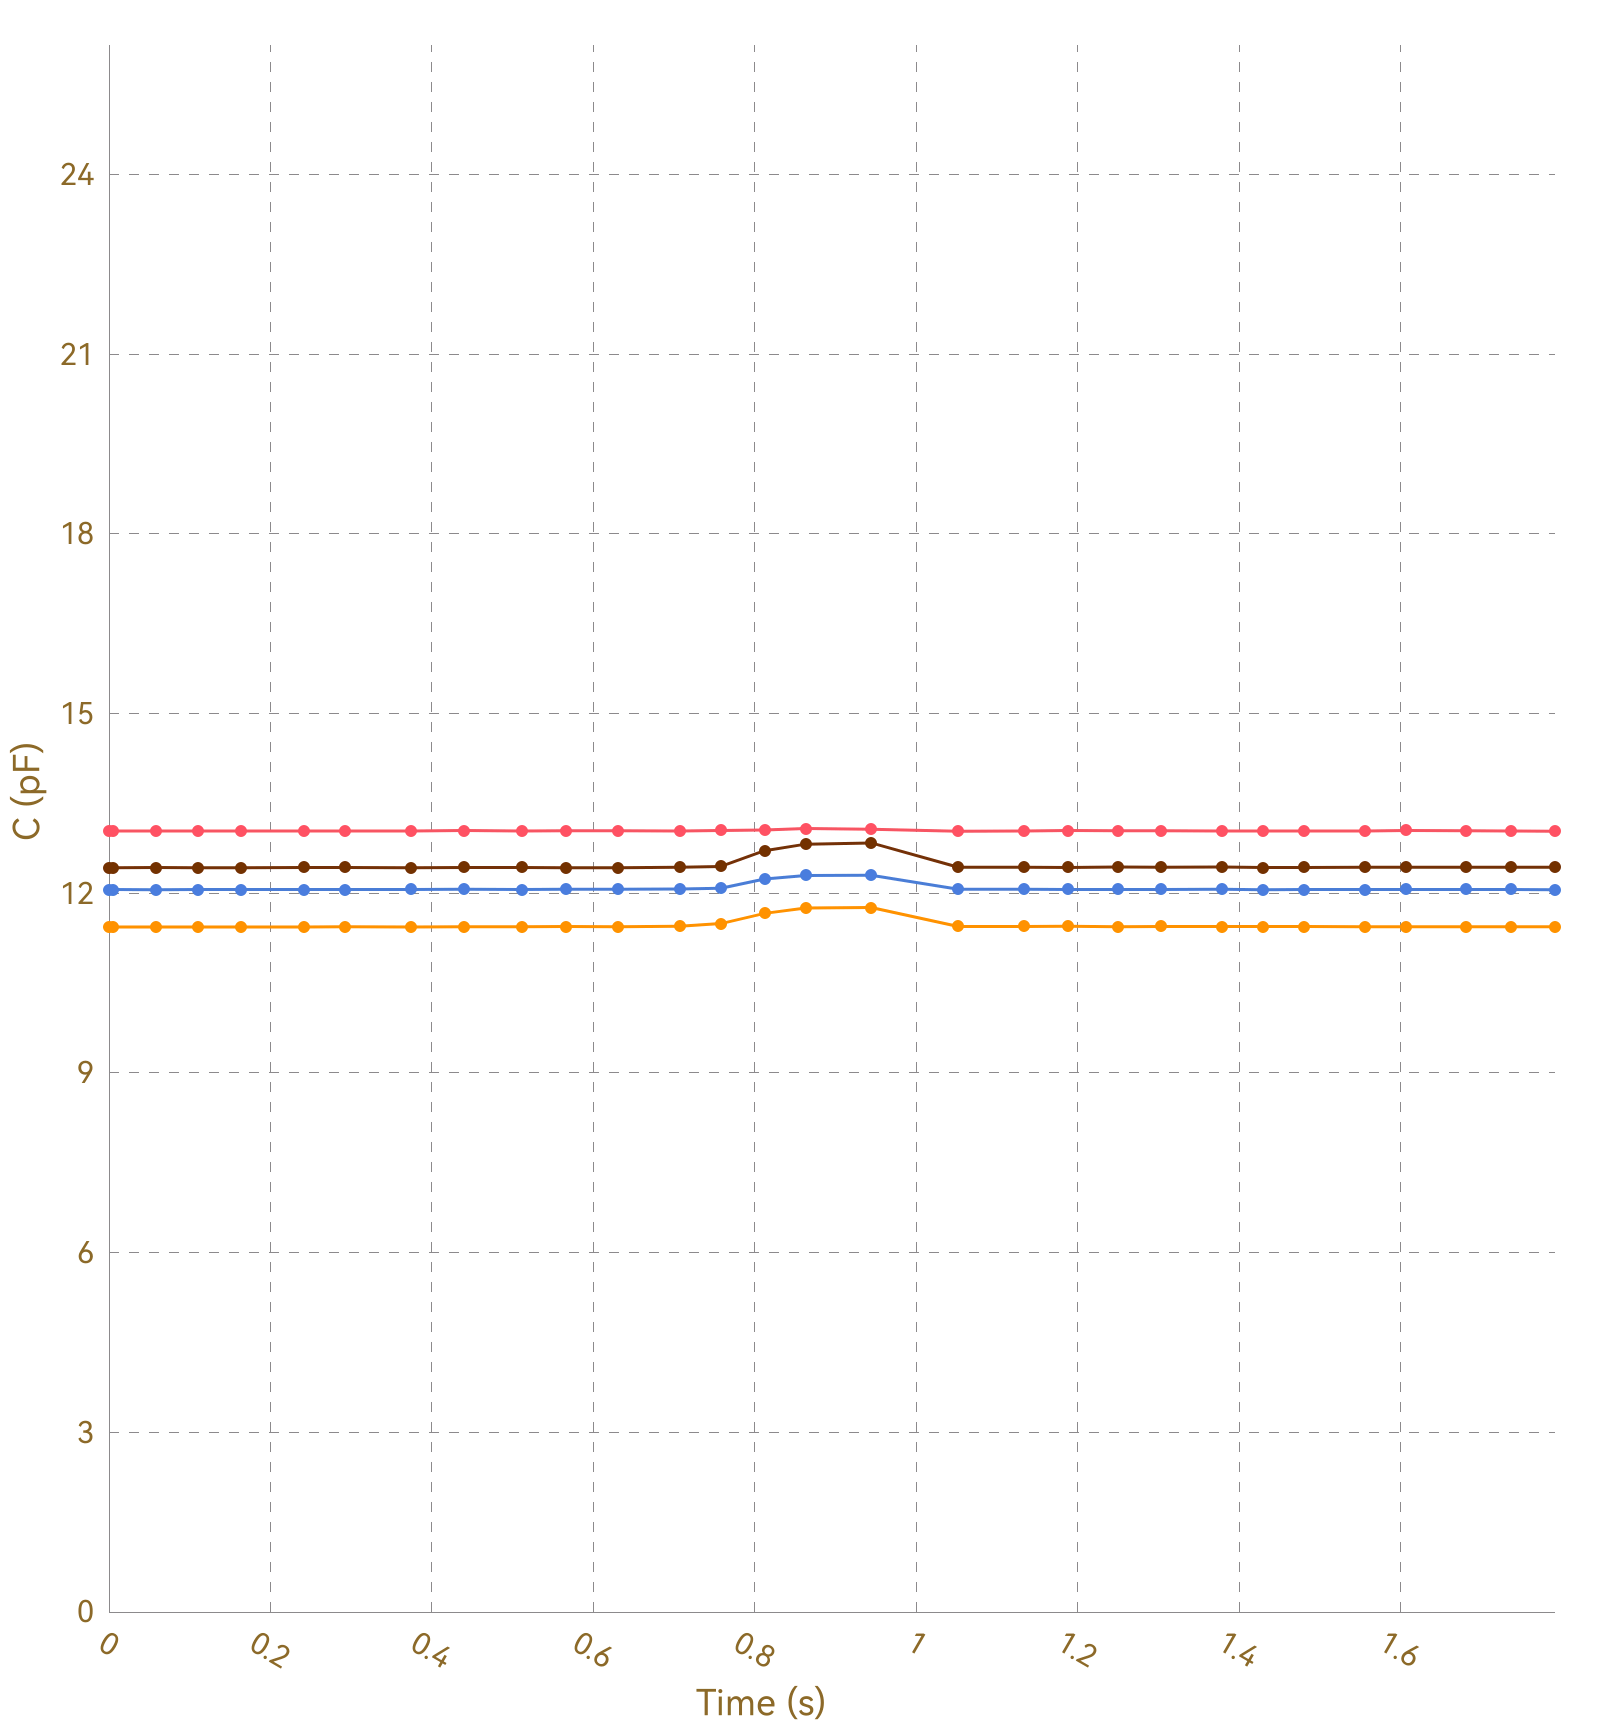

Source data for this figure (header and first rows):
, Ch1, , Ch2, , Ch3, , Ch4, , Ch5, , Ch6, , Ch7, , Ch8, 
Time (s), C (pF), ΔC/C0 (%), C (pF), ΔC/C0 (%), C (pF), ΔC/C0 (%), C (pF), ΔC/C0 (%), C (pF), ΔC/C0 (%), C (pF), ΔC/C0 (%), C (pF), ΔC/C0 (%), C (pF), ΔC/C0 (%)
0.005, 13.04, 0.0000, 11.44, 0.0000, 12.06, 0.0000, 12.43, 0.0000, OL, OL, OL, OL, OL, OL, 0.0000, 0.0000
0.011, 13.04, 0.0000, 11.44, 0.0000, 12.06, 0.0000, 12.43, 0.0000, OL, OL, OL, OL, OL, OL, 0.0000, 0.0000
0.018, 13.04, 0.0000, 11.44, 0.0000, 12.06, 0.0000, 12.43, 0.0000, OL, OL, OL, OL, OL, OL, 0.0000, 0.0000
0.051, 13.04, 0.0000, 11.44, 0.0000, 12.06, 0.0000, 12.43, 0.0000, OL, OL, OL, OL, OL, OL, 0.0000, 0.0000
0.058, 13.04, 0.0000, 11.44, 0.0000, 12.06, 0.0000, 12.43, 0.0000, OL, OL, OL, OL, OL, OL, 0.0000, 0.0000
0.063, 13.04, 0.0000, 11.44, 0.0000, 12.06, 0.0000, 12.43, 0.0000, OL, OL, OL, OL, OL, OL, 0.0000, 0.0000
0.067, 13.04, 0.0000, 11.43, 0.0000, 12.06, 0.0000, 12.42, 0.0000, OL, OL, OL, OL, OL, OL, 0.0000, 0.0000
0.097, 13.04, 0.0000, 11.44, 0.0000, 12.06, 0.0000, 12.43, 0.0000, OL, OL, OL, OL, OL, OL, 0.0000, 0.0000
0.103, 13.04, 0.0000, 11.44, 0.0000, 12.06, 0.0000, 12.43, 0.0000, OL, OL, OL, OL, OL, OL, 0.0000, 0.0000
0.110, 13.04, 0.0000, 11.44, 0.0000, 12.06, 0.0000, 12.43, 0.0000, OL, OL, OL, OL, OL, OL, 0.0000, 0.0000
0.116, 13.05, 0.0000, 11.44, 0.0000, 12.06, 0.0000, 12.43, 0.0000, OL, OL, OL, OL, OL, OL, 0.0000, 0.0000
0.122, 13.04, 0.0000, 11.44, 0.0000, 12.06, 0.0000, 12.43, 0.0000, OL, OL, OL, OL, OL, OL, 0.0000, 0.0000
0.150, 13.04, 0.0000, 11.44, 0.0000, 12.06, 0.0000, 12.43, 0.0000, OL, OL, OL, OL, OL, OL, 0.0000, 0.0000
0.156, 13.05, 0.0000, 11.44, 0.0000, 12.06, 0.0000, 12.43, 0.0000, OL, OL, OL, OL, OL, OL, 0.0000, 0.0000
0.158, 13.04, 0.0000, 11.43, 0.0000, 12.06, 0.0000, 12.43, 0.0000, OL, OL, OL, OL, OL, OL, 0.0000, 0.0000
0.163, 13.04, 0.0000, 11.44, 0.0000, 12.06, 0.0000, 12.43, 0.0000, OL, OL, OL, OL, OL, OL, 0.0000, 0.0000
0.191, 13.04, 0.0000, 11.44, 0.0000, 12.06, 0.0000, 12.43, 0.0000, OL, OL, OL, OL, OL, OL, 0.0000, 0.0000
0.195, 13.04, 0.0000, 11.44, 0.0000, 12.06, 0.0000, 12.43, 0.0000, OL, OL, OL, OL, OL, OL, 0.0000, 0.0000
0.198, 13.04, 0.0000, 11.44, 0.0000, 12.06, 0.0000, 12.43, 0.0000, OL, OL, OL, OL, OL, OL, 0.0000, 0.0000
0.203, 13.04, 0.0000, 11.44, 0.0000, 12.06, 0.0000, 12.43, 0.0000, OL, OL, OL, OL, OL, OL, 0.0000, 0.0000
0.207, 13.04, 0.0000, 11.44, 0.0000, 12.06, 0.0000, 12.43, 0.0000, OL, OL, OL, OL, OL, OL, 0.0000, 0.0000
0.241, 13.04, 0.0000, 11.44, 0.0000, 12.06, 0.0000, 12.43, 0.0000, OL, OL, OL, OL, OL, OL, 0.0000, 0.0000
0.243, 13.04, 0.0000, 11.44, 0.0000, 12.06, 0.0000, 12.43, 0.0000, OL, OL, OL, OL, OL, OL, 0.0000, 0.0000
0.250, 13.04, 0.0000, 11.44, 0.0000, 12.06, 0.0000, 12.43, 0.0000, OL, OL, OL, OL, OL, OL, 0.0000, 0.0000
0.280, 13.04, 0.0000, 11.44, 0.0000, 12.06, 0.0000, 12.43, 0.0000, OL, OL, OL, OL, OL, OL, 0.0000, 0.0000
0.283, 13.04, 0.0000, 11.44, 0.0000, 12.06, 0.0000, 12.43, 0.0000, OL, OL, OL, OL, OL, OL, 0.0000, 0.0000
0.286, 13.05, 0.0000, 11.44, 0.0000, 12.06, 0.0000, 12.43, 0.0000, OL, OL, OL, OL, OL, OL, 0.0000, 0.0000
0.292, 13.04, 0.0000, 11.44, 0.0000, 12.06, 0.0000, 12.43, 0.0000, OL, OL, OL, OL, OL, OL, 0.0000, 0.0000
0.294, 13.04, 0.0000, 11.44, 0.0000, 12.06, 0.0000, 12.43, 0.0000, OL, OL, OL, OL, OL, OL, 0.0000, 0.0000
0.298, 13.04, 0.0000, 11.44, 0.0000, 12.07, 0.0000, 12.43, 0.0000, OL, OL, OL, OL, OL, OL, 0.0000, 0.0000
0.327, 13.05, 0.0000, 11.44, 0.0000, 12.06, 0.0000, 12.43, 0.0000, OL, OL, OL, OL, OL, OL, 0.0000, 0.0000
0.331, 13.04, 0.0000, 11.44, 0.0000, 12.06, 0.0000, 12.43, 0.0000, OL, OL, OL, OL, OL, OL, 0.0000, 0.0000
0.333, 13.04, 0.0000, 11.44, 0.0000, 12.06, 0.0000, 12.43, 0.0000, OL, OL, OL, OL, OL, OL, 0.0000, 0.0000
0.339, 13.04, 0.0000, 11.44, 0.0000, 12.07, 0.0000, 12.43, 0.0000, OL, OL, OL, OL, OL, OL, 0.0000, 0.0000
0.374, 13.04, 0.0000, 11.44, 0.0000, 12.06, 0.0000, 12.43, 0.0000, OL, OL, OL, OL, OL, OL, 0.0000, 0.0000
0.377, 13.04, 0.0000, 11.44, 0.0000, 12.07, 0.0000, 12.43, 0.0000, OL, OL, OL, OL, OL, OL, 0.0000, 0.0000
0.379, 13.04, 0.0000, 11.44, 0.0000, 12.07, 0.0000, 12.43, 0.0000, OL, OL, OL, OL, OL, OL, 0.0000, 0.0000
0.386, 13.04, 0.0000, 11.44, 0.0000, 12.07, 0.0000, 12.43, 0.0000, OL, OL, OL, OL, OL, OL, 0.0000, 0.0000
0.412, 13.04, 0.0000, 11.44, 0.0000, 12.06, 0.0000, 12.43, 0.0000, OL, OL, OL, OL, OL, OL, 0.0000, 0.0000
0.414, 13.05, 0.0000, 11.44, 0.0000, 12.07, 0.0000, 12.43, 0.0000, OL, OL, OL, OL, OL, OL, 0.0000, 0.0000
0.440, 13.04, 0.0000, 11.44, 0.0000, 12.06, 0.0000, 12.43, 0.0000, OL, OL, OL, OL, OL, OL, 0.0000, 0.0000
0.442, 13.04, 0.0000, 11.44, 0.0000, 12.06, 0.0000, 12.43, 0.0000, OL, OL, OL, OL, OL, OL, 0.0000, 0.0000
0.450, 13.04, 0.0000, 11.44, 0.0000, 12.06, 0.0000, 12.43, 0.0000, OL, OL, OL, OL, OL, OL, 0.0000, 0.0000
0.452, 13.04, 0.0000, 11.44, 0.0000, 12.06, 0.0000, 12.43, 0.0000, OL, OL, OL, OL, OL, OL, 0.0000, 0.0000
0.456, 13.04, 0.0000, 11.44, 0.0000, 12.06, 0.0000, 12.43, 0.0000, OL, OL, OL, OL, OL, OL, 0.0000, 0.0000
0.459, 13.04, 0.0000, 11.44, 0.0000, 12.07, 0.0000, 12.43, 0.0000, OL, OL, OL, OL, OL, OL, 0.0000, 0.0000
0.483, 13.04, 0.0000, 11.44, 0.0000, 12.06, 0.0000, 12.43, 0.0000, OL, OL, OL, OL, OL, OL, 0.0000, 0.0000
0.511, 13.05, 0.0000, 11.44, 0.0000, 12.07, 0.0000, 12.43, 0.0000, OL, OL, OL, OL, OL, OL, 0.0000, 0.0000
0.513, 13.04, 0.0000, 11.44, 0.0000, 12.06, 0.0000, 12.43, 0.0000, OL, OL, OL, OL, OL, OL, 0.0000, 0.0000
0.538, 13.04, 0.0000, 11.44, 0.0000, 12.06, 0.0000, 12.43, 0.0000, OL, OL, OL, OL, OL, OL, 0.0000, 0.0000
0.541, 13.04, 0.0000, 11.44, 0.0000, 12.07, 0.0000, 12.43, 0.0000, OL, OL, OL, OL, OL, OL, 0.0000, 0.0000
0.566, 13.04, 0.0000, 11.44, 0.0000, 12.06, 0.0000, 12.43, 0.0000, OL, OL, OL, OL, OL, OL, 0.0000, 0.0000
0.568, 13.04, 0.0000, 11.44, 0.0000, 12.06, 0.0000, 12.43, 0.0000, OL, OL, OL, OL, OL, OL, 0.0000, 0.0000
0.597, 13.04, 0.0000, 11.44, 0.0000, 12.07, 0.0000, 12.43, 0.0000, OL, OL, OL, OL, OL, OL, 0.0000, 0.0000
0.614, 13.04, 0.0000, 11.44, 0.0000, 12.06, 0.0000, 12.43, 0.0000, OL, OL, OL, OL, OL, OL, 0.0000, 0.0000
0.616, 13.04, 0.0000, 11.44, 0.0000, 12.07, 0.0000, 12.43, 0.0000, OL, OL, OL, OL, OL, OL, 0.0000, 0.0000
0.630, 13.04, 0.0000, 11.44, 0.0000, 12.07, 0.0000, 12.43, 0.0000, OL, OL, OL, OL, OL, OL, 0.0000, 0.0000
0.638, 13.04, 0.0000, 11.44, 0.0000, 12.07, 0.0000, 12.43, 0.0000, OL, OL, OL, OL, OL, OL, 0.0000, 0.0000
0.641, 13.04, 0.0000, 11.44, 0.0000, 12.07, 0.0000, 12.43, 0.0000, OL, OL, OL, OL, OL, OL, 0.0000, 0.0000
... 122 more rows
